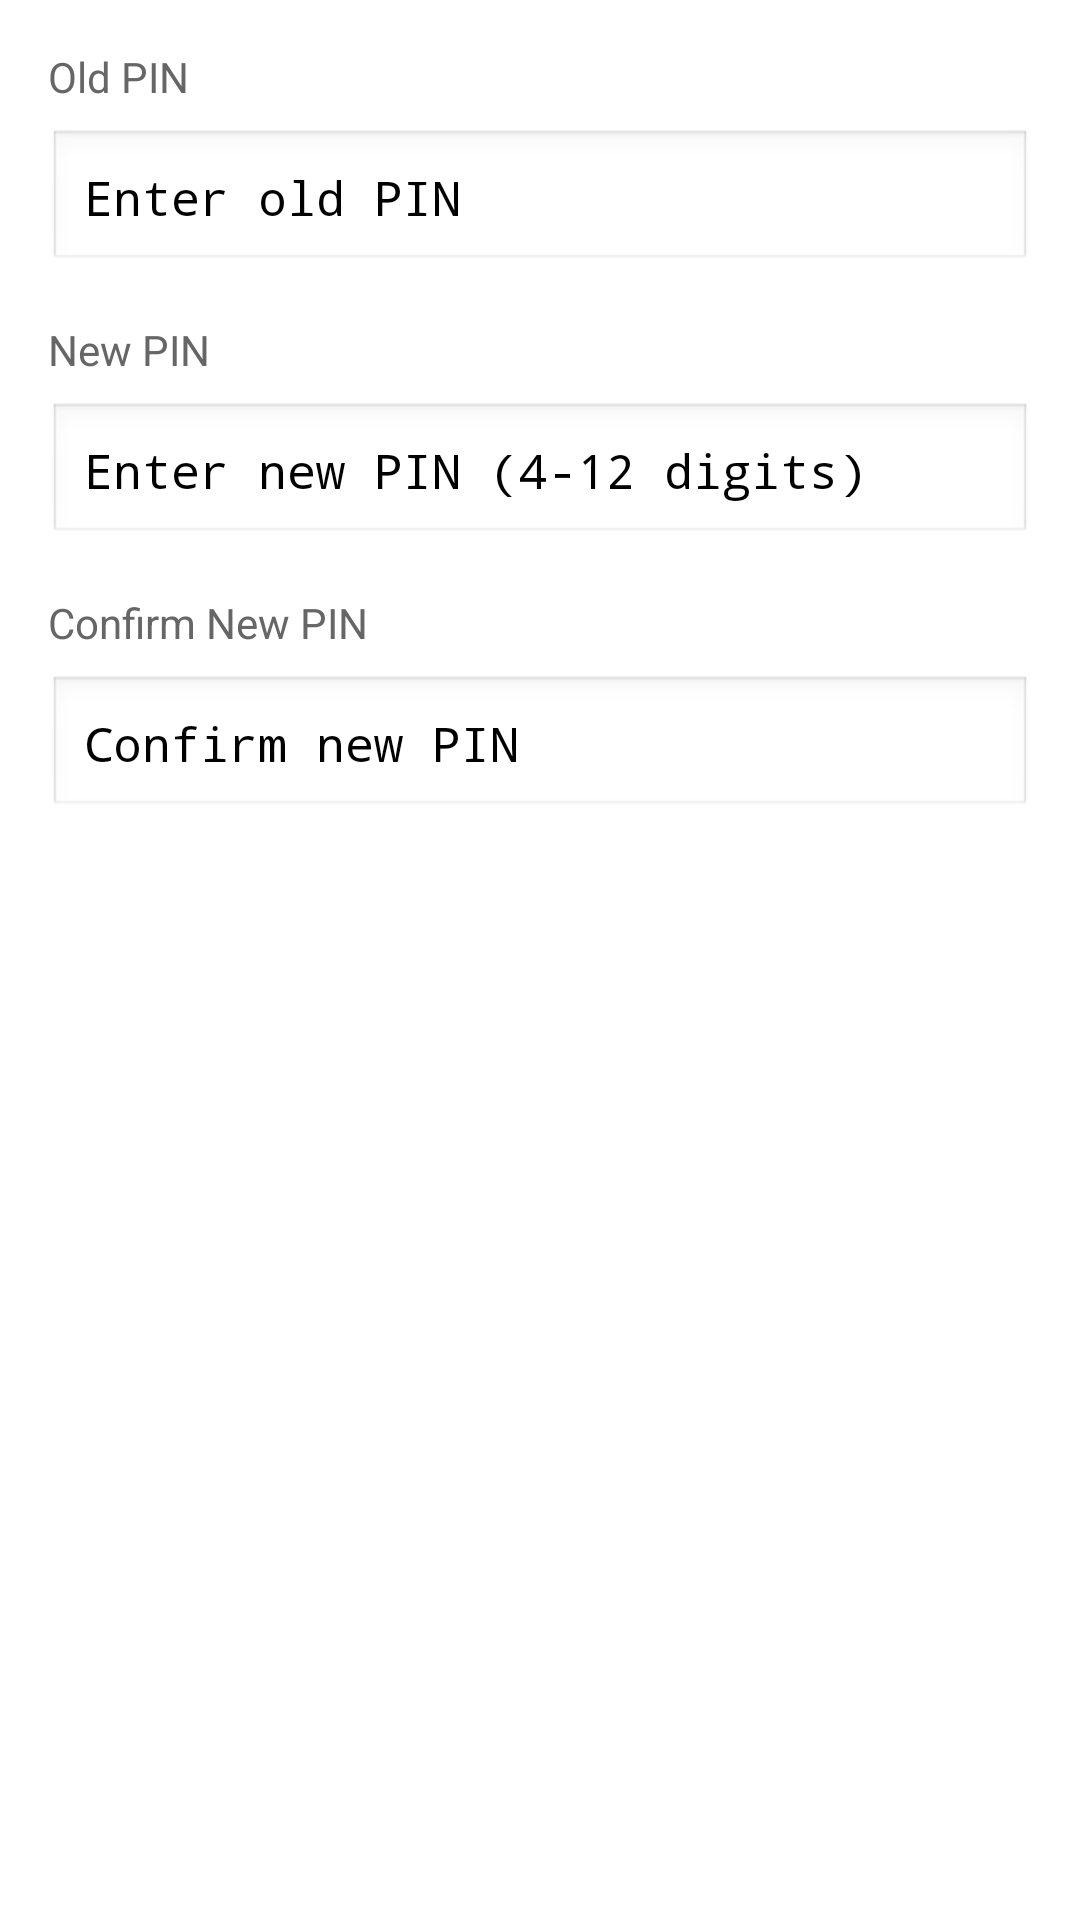

Write the Android layout XML for this screen, with the resource values it uses.
<!-- AndroidManifest.xml: application theme Theme.PrivateSpace -->
<!-- res/layout/dialog_change_pin.xml -->
<?xml version="1.0" encoding="utf-8"?>
<LinearLayout xmlns:android="http://schemas.android.com/apk/res/android"
    android:layout_width="match_parent"
    android:layout_height="wrap_content"
    android:orientation="vertical"
    android:padding="16dp">

    <TextView
        android:layout_width="wrap_content"
        android:layout_height="wrap_content"
        android:text="Old PIN"
        android:textSize="14sp"
        android:textColor="#666666"
        android:layout_marginBottom="8dp" />

    <EditText
        android:id="@+id/etOldPin"
        android:layout_width="match_parent"
        android:layout_height="wrap_content"
        android:hint="Enter old PIN"
        android:inputType="numberPassword"
        android:maxLength="12"
        android:minHeight="48dp"
        android:padding="12dp"
        android:textSize="16sp"
        android:background="@android:drawable/edit_text"
        android:layout_marginBottom="16dp" />

    <TextView
        android:layout_width="wrap_content"
        android:layout_height="wrap_content"
        android:text="New PIN"
        android:textSize="14sp"
        android:textColor="#666666"
        android:layout_marginBottom="8dp" />

    <EditText
        android:id="@+id/etNewPin"
        android:layout_width="match_parent"
        android:layout_height="wrap_content"
        android:hint="Enter new PIN (4-12 digits)"
        android:inputType="numberPassword"
        android:maxLength="12"
        android:minHeight="48dp"
        android:padding="12dp"
        android:textSize="16sp"
        android:background="@android:drawable/edit_text"
        android:layout_marginBottom="16dp" />

    <TextView
        android:layout_width="wrap_content"
        android:layout_height="wrap_content"
        android:text="Confirm New PIN"
        android:textSize="14sp"
        android:textColor="#666666"
        android:layout_marginBottom="8dp" />

    <EditText
        android:id="@+id/etConfirmNewPin"
        android:layout_width="match_parent"
        android:layout_height="wrap_content"
        android:hint="Confirm new PIN"
        android:inputType="numberPassword"
        android:maxLength="12"
        android:minHeight="48dp"
        android:padding="12dp"
        android:textSize="16sp"
        android:background="@android:drawable/edit_text" />

</LinearLayout>
<!-- resources referenced by this layout -->
<resources>
  <style name="Theme.PrivateSpace" parent="Theme.MaterialComponents.DayNight.NoActionBar">
          
          <item name="colorPrimary">#1C1C1E</item>
          <item name="colorPrimaryVariant">#000000</item>
          <item name="colorOnPrimary">#FFFFFF</item>
          
          <item name="colorSecondary">#FFFFFF</item>
          <item name="colorSecondaryVariant">#1C1C1E</item>
          <item name="colorOnSecondary">#000000</item>
          
          <item name="android:statusBarColor">#000000</item>
          <item name="android:windowBackground">#000000</item>
          
      </style>
</resources>
